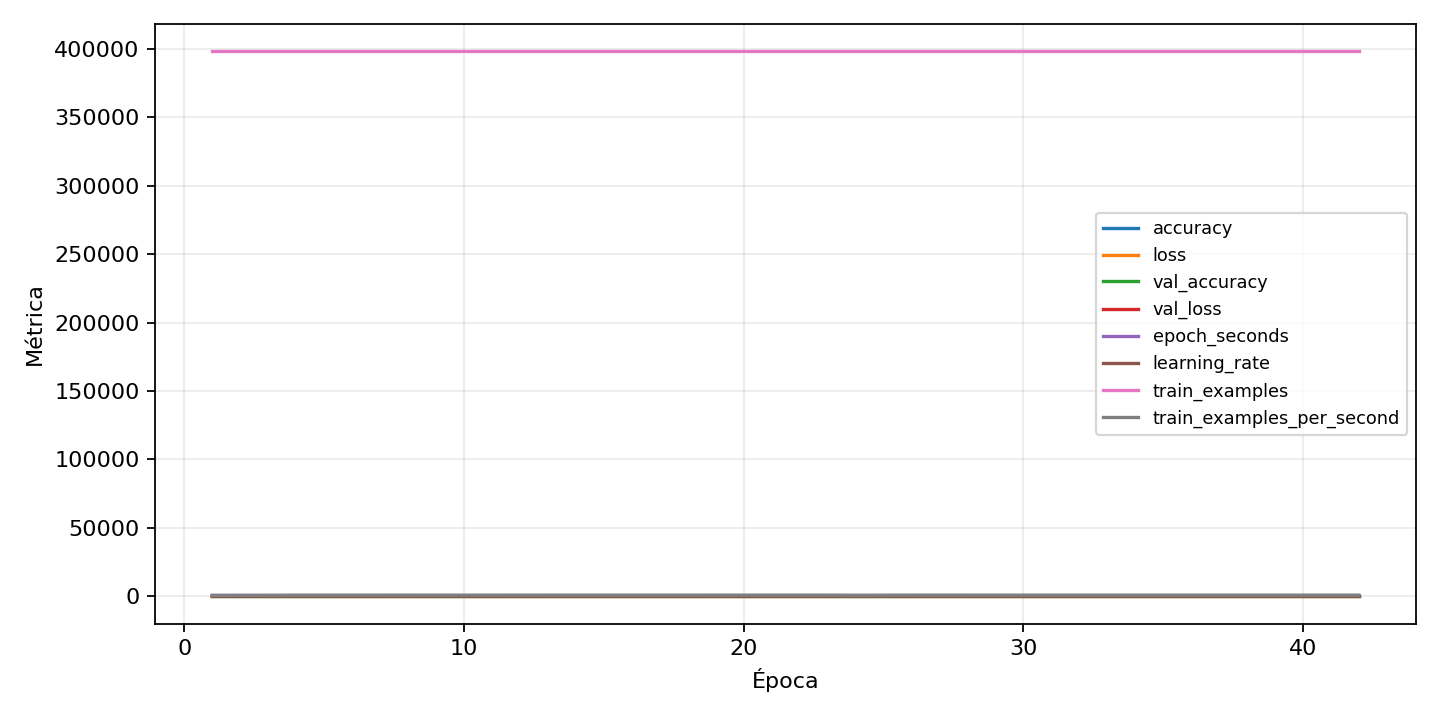

The file beside this chart, header and first rows:
epoch, accuracy, epoch_seconds, learning_rate, loss, train_examples, train_examples_per_second, val_accuracy, val_balanced_accuracy, val_class_0_f1, val_class_0_precision, val_class_0_recall, val_class_0_support, val_class_1_f1, val_class_1_precision, val_class_1_recall, val_class_1_support, val_class_2_f1, val_class_2_precision, val_class_2_recall, val_class_2_support, val_class_3_f1, val_class_3_precision, val_class_3_recall
1, 0.5203, 632.8, 0.0003, 1.381, 398160, 629.2, 0.7839, 0.7802, 0.828, 0.8039, 0.8536, 1004, 0.8714, 0.8972, 0.847, 2844, 0.8319, 0.8366, 0.8271, 2210, 0.6573, 0.7072, 0.6139
2, 0.7728, 595.5, 0.0003, 0.7045, 398160, 668.6, 0.8414, 0.8342, 0.8688, 0.8604, 0.8775, 1004, 0.8884, 0.8811, 0.8959, 2844, 0.8781, 0.911, 0.8475, 2210, 0.7736, 0.7501, 0.7985
3, 0.8199, 553.6, 0.0003, 0.5708, 398160, 719.3, 0.8595, 0.8568, 0.8843, 0.8933, 0.8755, 1004, 0.9033, 0.9167, 0.8903, 2844, 0.8899, 0.9396, 0.8452, 2210, 0.8021, 0.8005, 0.8037
4, 0.8427, 488.6, 0.0003, 0.5013, 398160, 814.8, 0.8678, 0.8671, 0.8852, 0.8615, 0.9104, 1004, 0.9081, 0.9233, 0.8935, 2844, 0.899, 0.9324, 0.8679, 2210, 0.8222, 0.8364, 0.8084
5, 0.8582, 486.5, 0.0003, 0.4552, 398160, 818.4, 0.8798, 0.8761, 0.8909, 0.8642, 0.9193, 1004, 0.9134, 0.9216, 0.9054, 2844, 0.9175, 0.9343, 0.9014, 2210, 0.8345, 0.8301, 0.8389
6, 0.8691, 468, 0.0003, 0.4218, 398160, 850.7, 0.8802, 0.8816, 0.8812, 0.8338, 0.9343, 1004, 0.9074, 0.9441, 0.8734, 2844, 0.9099, 0.9272, 0.8932, 2210, 0.8466, 0.8735, 0.8213
7, 0.8779, 466.8, 0.0003, 0.3958, 398160, 853, 0.8867, 0.8853, 0.8901, 0.8626, 0.9193, 1004, 0.9203, 0.9297, 0.911, 2844, 0.9221, 0.9365, 0.9081, 2210, 0.8477, 0.9027, 0.7991
8, 0.885, 463.8, 0.0003, 0.3749, 398160, 858.5, 0.8926, 0.8893, 0.9091, 0.9068, 0.9114, 1004, 0.9214, 0.9384, 0.9051, 2844, 0.9237, 0.9359, 0.9118, 2210, 0.8498, 0.8513, 0.8483
9, 0.8901, 486.8, 0.0003, 0.3581, 398160, 817.9, 0.8971, 0.8934, 0.9102, 0.8927, 0.9283, 1004, 0.924, 0.9199, 0.9283, 2844, 0.9275, 0.9438, 0.9118, 2210, 0.861, 0.8674, 0.8547
10, 0.8953, 486.7, 0.0003, 0.3415, 398160, 818, 0.9012, 0.8992, 0.9125, 0.8963, 0.9293, 1004, 0.9305, 0.9366, 0.9244, 2844, 0.9319, 0.9611, 0.9045, 2210, 0.8644, 0.8642, 0.8647
11, 0.8995, 472.8, 0.0003, 0.3278, 398160, 842.1, 0.9004, 0.8985, 0.9158, 0.9214, 0.9104, 1004, 0.9272, 0.93, 0.9244, 2844, 0.9274, 0.9519, 0.9041, 2210, 0.8613, 0.8811, 0.8424
12, 0.9032, 465.9, 0.0003, 0.3177, 398160, 854.6, 0.9032, 0.9009, 0.9221, 0.9189, 0.9253, 1004, 0.9288, 0.9408, 0.917, 2844, 0.9324, 0.9511, 0.9145, 2210, 0.8692, 0.8609, 0.8776
13, 0.9067, 465, 0.0003, 0.3072, 398160, 856.2, 0.903, 0.8995, 0.9205, 0.9187, 0.9223, 1004, 0.9296, 0.9528, 0.9075, 2844, 0.932, 0.9247, 0.9394, 2210, 0.8602, 0.8304, 0.8922
14, 0.9094, 467.8, 0.0003, 0.298, 398160, 851.1, 0.9026, 0.9021, 0.9039, 0.8694, 0.9412, 1004, 0.9327, 0.9422, 0.9233, 2844, 0.9336, 0.9585, 0.91, 2210, 0.8651, 0.8795, 0.8512
15, 0.9123, 468.4, 0.0003, 0.2897, 398160, 850, 0.9032, 0.9039, 0.9284, 0.9335, 0.9233, 1004, 0.9248, 0.945, 0.9054, 2844, 0.93, 0.9474, 0.9131, 2210, 0.8711, 0.8813, 0.8612
16, 0.915, 484.6, 0.0003, 0.2807, 398160, 821.6, 0.9053, 0.903, 0.9087, 0.874, 0.9462, 1004, 0.933, 0.9335, 0.9325, 2844, 0.9362, 0.9427, 0.9299, 2210, 0.8695, 0.9282, 0.8178
17, 0.9167, 486.4, 0.0003, 0.2741, 398160, 818.5, 0.9102, 0.9065, 0.9264, 0.9254, 0.9273, 1004, 0.9337, 0.9439, 0.9237, 2844, 0.9308, 0.9185, 0.9434, 2210, 0.8756, 0.8856, 0.8658
18, 0.9193, 479.1, 0.0003, 0.2668, 398160, 831, 0.9079, 0.906, 0.9207, 0.9104, 0.9313, 1004, 0.9322, 0.9365, 0.9279, 2844, 0.9317, 0.9409, 0.9226, 2210, 0.8724, 0.8993, 0.8471
19, 0.9209, 464.4, 0.0003, 0.2621, 398160, 857.3, 0.911, 0.9092, 0.9239, 0.9167, 0.9313, 1004, 0.9306, 0.9426, 0.9188, 2844, 0.9378, 0.9445, 0.9312, 2210, 0.8785, 0.8934, 0.8641
20, 0.9227, 464.9, 0.0003, 0.2561, 398160, 856.5, 0.9145, 0.9104, 0.9275, 0.9189, 0.9363, 1004, 0.9371, 0.9389, 0.9353, 2844, 0.9413, 0.9428, 0.9398, 2210, 0.883, 0.8751, 0.891
21, 0.924, 463.4, 0.0003, 0.2519, 398160, 859.3, 0.9129, 0.9104, 0.9327, 0.9561, 0.9104, 1004, 0.9361, 0.9504, 0.9223, 2844, 0.9365, 0.9415, 0.9317, 2210, 0.8786, 0.8733, 0.884
22, 0.9261, 465.4, 0.0003, 0.2453, 398160, 855.5, 0.9082, 0.908, 0.9199, 0.9079, 0.9323, 1004, 0.9306, 0.9542, 0.9082, 2844, 0.9377, 0.9453, 0.9303, 2210, 0.8862, 0.9094, 0.8641
23, 0.9268, 466.7, 0.0003, 0.2413, 398160, 853.2, 0.9133, 0.9111, 0.9333, 0.9467, 0.9203, 1004, 0.9379, 0.9473, 0.9286, 2844, 0.9338, 0.9257, 0.9421, 2210, 0.8793, 0.9114, 0.8494
24, 0.9291, 550.5, 0.0003, 0.2366, 398160, 723.3, 0.9101, 0.9093, 0.9348, 0.9487, 0.9213, 1004, 0.9318, 0.9573, 0.9075, 2844, 0.9329, 0.9311, 0.9348, 2210, 0.8793, 0.8752, 0.8834
25, 0.9338, 512.1, 9.000000136438757e-05, 0.2214, 398160, 777.5, 0.9157, 0.9138, 0.9348, 0.9343, 0.9353, 1004, 0.9371, 0.9466, 0.9279, 2844, 0.9377, 0.936, 0.9394, 2210, 0.8846, 0.9005, 0.8694
26, 0.9353, 464.9, 9.000000136438757e-05, 0.2154, 398160, 856.5, 0.9149, 0.9135, 0.9266, 0.9171, 0.9363, 1004, 0.9358, 0.9471, 0.9248, 2844, 0.9414, 0.949, 0.9339, 2210, 0.8832, 0.8943, 0.8723
27, 0.9362, 463.8, 9.000000136438757e-05, 0.2144, 398160, 858.5, 0.9153, 0.9144, 0.9312, 0.9253, 0.9373, 1004, 0.9365, 0.9534, 0.9202, 2844, 0.939, 0.9483, 0.9299, 2210, 0.889, 0.8869, 0.891
28, 0.9373, 465.7, 9.000000136438757e-05, 0.2112, 398160, 855, 0.9161, 0.9136, 0.9288, 0.9224, 0.9353, 1004, 0.9388, 0.9397, 0.9378, 2844, 0.9411, 0.9494, 0.933, 2210, 0.8884, 0.9129, 0.8653
29, 0.937, 465.2, 9.000000136438757e-05, 0.2113, 398160, 855.9, 0.9171, 0.9159, 0.9301, 0.9193, 0.9412, 1004, 0.9376, 0.9482, 0.9272, 2844, 0.9391, 0.9369, 0.9412, 2210, 0.8908, 0.9185, 0.8647
30, 0.9375, 477.4, 9.000000136438757e-05, 0.2096, 398160, 834, 0.9191, 0.9175, 0.9365, 0.9407, 0.9323, 1004, 0.9376, 0.9431, 0.9321, 2844, 0.9425, 0.9507, 0.9344, 2210, 0.8923, 0.9068, 0.8781
31, 0.9382, 468.9, 9.000000136438757e-05, 0.2081, 398160, 849.2, 0.9179, 0.9156, 0.9355, 0.9388, 0.9323, 1004, 0.9388, 0.9439, 0.9339, 2844, 0.9418, 0.9507, 0.933, 2210, 0.89, 0.8961, 0.884
32, 0.9392, 472.2, 9.000000136438757e-05, 0.2063, 398160, 843.3, 0.9196, 0.9172, 0.9402, 0.9483, 0.9323, 1004, 0.9401, 0.9511, 0.9293, 2844, 0.9375, 0.9289, 0.9462, 2210, 0.893, 0.8962, 0.8899
33, 0.9389, 472.4, 9.000000136438757e-05, 0.2051, 398160, 842.9, 0.9158, 0.9146, 0.9277, 0.9164, 0.9392, 1004, 0.9363, 0.9471, 0.9258, 2844, 0.94, 0.9414, 0.9385, 2210, 0.8876, 0.9086, 0.8676
34, 0.939, 472.8, 9.000000136438757e-05, 0.2043, 398160, 842.2, 0.9182, 0.917, 0.9307, 0.9321, 0.9293, 1004, 0.9358, 0.9474, 0.9244, 2844, 0.9407, 0.944, 0.9376, 2210, 0.8925, 0.9024, 0.8828
35, 0.9399, 468.3, 9.000000136438757e-05, 0.2013, 398160, 850.3, 0.918, 0.9156, 0.9381, 0.9565, 0.9203, 1004, 0.9367, 0.942, 0.9314, 2844, 0.9423, 0.9421, 0.9425, 2210, 0.8892, 0.9048, 0.874
36, 0.9396, 470.6, 9.000000136438757e-05, 0.2027, 398160, 846, 0.9146, 0.912, 0.9361, 0.9461, 0.9263, 1004, 0.9369, 0.9472, 0.9269, 2844, 0.9381, 0.9372, 0.9389, 2210, 0.8835, 0.8853, 0.8817
37, 0.9416, 479, 2.700000004551839e-05, 0.1984, 398160, 831.3, 0.9178, 0.916, 0.934, 0.9378, 0.9303, 1004, 0.938, 0.9483, 0.9279, 2844, 0.9405, 0.9403, 0.9407, 2210, 0.8899, 0.9039, 0.8764
38, 0.942, 474.2, 2.700000004551839e-05, 0.1963, 398160, 839.6, 0.9193, 0.9167, 0.9393, 0.9464, 0.9323, 1004, 0.9399, 0.9478, 0.9321, 2844, 0.94, 0.9402, 0.9398, 2210, 0.8901, 0.8908, 0.8893
39, 0.9426, 478, 2.700000004551839e-05, 0.1958, 398160, 833.1, 0.9193, 0.9177, 0.9341, 0.9299, 0.9382, 1004, 0.9381, 0.947, 0.9293, 2844, 0.9414, 0.9412, 0.9416, 2210, 0.8925, 0.9074, 0.8781
40, 0.9419, 475.4, 2.700000004551839e-05, 0.196, 398160, 837.6, 0.9187, 0.9169, 0.9341, 0.9369, 0.9313, 1004, 0.9375, 0.9492, 0.9262, 2844, 0.9398, 0.9366, 0.943, 2210, 0.891, 0.8987, 0.8834
41, 0.9427, 472, 8.099999831756577e-06, 0.1953, 398160, 843.6, 0.9191, 0.9178, 0.9348, 0.9343, 0.9353, 1004, 0.9378, 0.9486, 0.9272, 2844, 0.942, 0.9437, 0.9403, 2210, 0.893, 0.9065, 0.8799
42, 0.9425, 473.4, 8.099999831756577e-06, 0.1956, 398160, 841, 0.9188, 0.917, 0.9347, 0.9352, 0.9343, 1004, 0.9389, 0.9487, 0.9293, 2844, 0.9405, 0.9399, 0.9412, 2210, 0.8925, 0.9099, 0.8758
